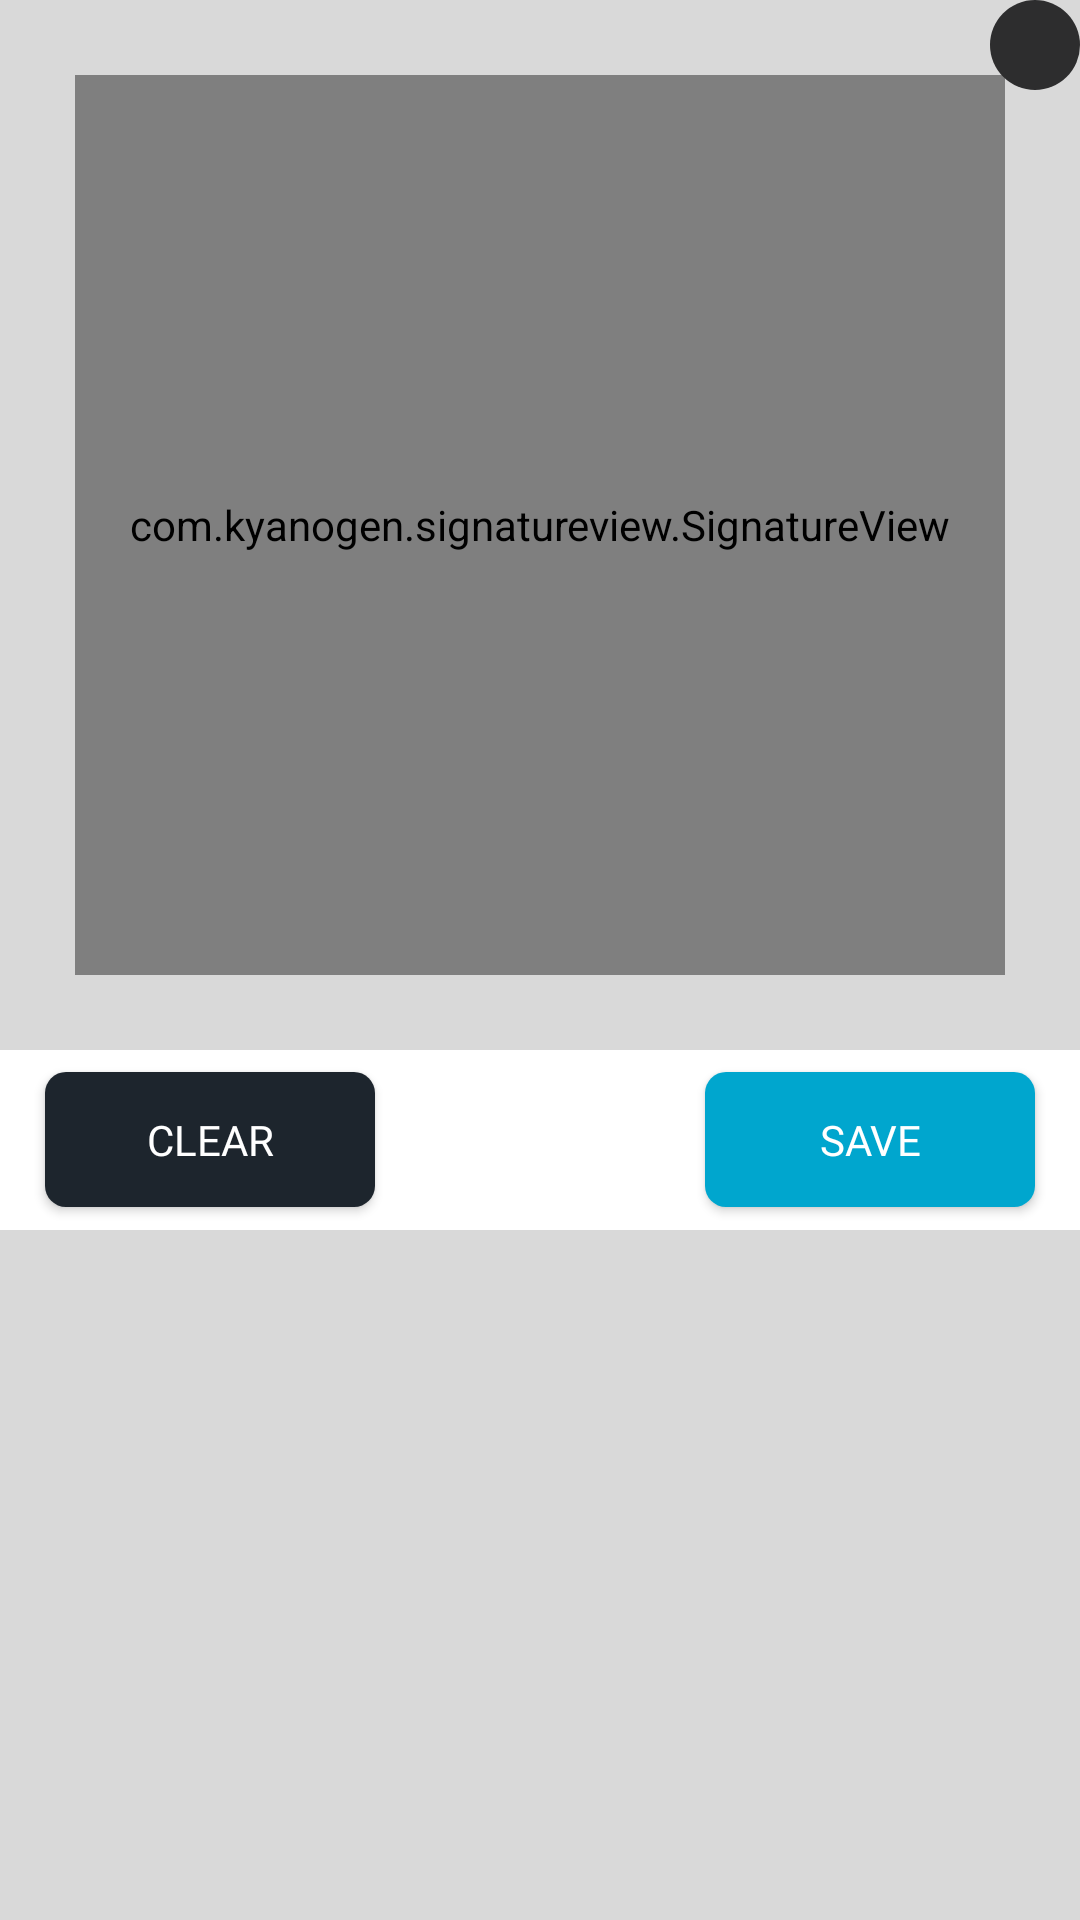

Layout XML and referenced resources for this Android screen:
<!-- AndroidManifest.xml: application theme Material -->
<!-- res/layout/signature_dialog.xml -->
<?xml version="1.0" encoding="utf-8"?>
<RelativeLayout xmlns:android="http://schemas.android.com/apk/res/android"
    android:layout_width="match_parent"
    xmlns:app="http://schemas.android.com/apk/res-auto"
    android:background="@color/colorgray"
    android:theme="@style/Material"
    android:layout_height="match_parent">

    <com.kyanogen.signatureview.SignatureView
        xmlns:sign="http://schemas.android.com/apk/res-auto"
        android:id="@+id/signature_view"
        android:layout_width="match_parent"
        android:layout_height="300dp"
        android:layout_margin="25dp"
        android:layout_weight="1"
        sign:penSize="5dp"
        sign:backgroundColor="#ffffff"
        sign:penColor="#000000"
        sign:enableSignature="true"/>

    <RelativeLayout
        android:layout_width="match_parent"
        android:layout_height="60dp"
        android:background="@color/white"
        android:layout_below="@id/signature_view"
        android:orientation="horizontal">


        <Button
            android:layout_width="110dp"
            android:layout_height="wrap_content"
            android:id="@+id/clear"
            android:layout_alignParentLeft="true"
            android:layout_weight="1"
            android:layout_gravity=""
            android:backgroundTint="@color/button_select"
            android:layout_marginLeft="15dp"
            android:textColor="#ffffff"
            android:fontFamily="@font/roboto_light"
            android:layout_centerVertical="true"
            android:layout_marginRight="25dp"
            android:background="@drawable/rectangular"
            android:layout_marginBottom="15dp"
            android:text="clear"/>

        <Button
            android:layout_width="110dp"
            android:layout_height="wrap_content"
            android:id="@+id/save"
            android:layout_marginRight="15dp"
            android:background="@drawable/rectangular2"
            android:layout_alignParentRight="true"
            android:layout_weight="1"
            android:layout_centerVertical="true"
            android:textColor="#ffffff"
            android:fontFamily="@font/roboto_light"
            android:layout_marginLeft="25dp"
            android:layout_marginBottom="15dp"
            android:text="save"/>



    </RelativeLayout>


    <RelativeLayout
        android:id="@+id/llTop"
        android:layout_width="30dp"
        android:layout_height="30dp"
        android:layout_alignParentRight="true"
        android:layout_alignParentTop="true"
        android:background="@drawable/circular"
        android:orientation="vertical">

        <ImageView
            android:id="@+id/btnCancel"
            android:layout_width="20dp"
            android:layout_height="20dp"
            android:layout_centerInParent="true"
            android:background="@null"
            android:src="@drawable/ic_close" />

    </RelativeLayout>

</RelativeLayout>
<!-- resources referenced by this layout -->
<resources>
  <color name="button_select">#1D252D</color>#D9D8D6
  <color name="colorgray">#D9D9D9</color>
  <color name="white">#FFFFFF</color>
  <!-- drawable circular (drawable) -->
  <shape xmlns:android="http://schemas.android.com/apk/res/android"
      android:shape="oval">
      <solid
          android:color="@color/theme"/>
  </shape>
  <!-- drawable rectangular (drawable) -->
  <shape xmlns:android="http://schemas.android.com/apk/res/android"
      android:shape="rectangle">
      <solid android:color="@color/theme" />
      <corners android:radius="7dp" />
  </shape>
  <!-- drawable rectangular2 (drawable) -->
  <shape xmlns:android="http://schemas.android.com/apk/res/android"
      android:shape="rectangle">
      <solid android:color="#00A6CE" />
      <corners android:radius="7dp" />
  </shape>
  <style name="Material" parent="Theme.MaterialComponents.Light.NoActionBar">
          
  
          <item name="colorPrimary">@color/theme</item>
          <item name="colorPrimaryDark">@color/theme</item>
          <item name="colorAccent">@color/gold</item>
          <item name="android:windowContentTransitions" tools:ignore="NewApi">true</item>
          <item name="android:navigationBarColor">@color/theme</item>
      </style>
  <color name="theme">#2D2D2E</color>
  <color name="gold">#FFD700</color>
</resources>
